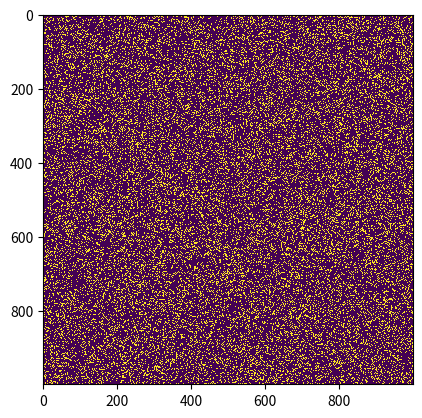

Reproduce this figure in Python.
"""Commentaire par Claude du code https://www.geeksforgeeks.org/conways-game-life-python-implementation/
"""

# Importation des bibliothèques nécessaires
import argparse  # Pour gérer les arguments en ligne de commande
import numpy as np  # Pour les calculs sur les tableaux
import matplotlib.pyplot as plt  # Pour l'affichage graphique
import matplotlib.animation as animation  # Pour l'animation

# Définition des constantes
ON = 255  # Cellule vivante (blanc)
OFF = 0   # Cellule morte (noir)
vals = [ON, OFF]

def randomGrid(N):
    """
    Crée une grille NxN avec des valeurs aléatoires
    20% de chance d'avoir une cellule vivante, 80% morte
    """
    return np.random.choice(vals, N*N, p=[0.2, 0.8]).reshape(N, N) #(vals, N*N, p=[0.2, 0.8]).reshape(N, N)

def addGlider(i, j, grid):
    """
    Ajoute un planeur (glider) à la position (i, j) dans la grille
    Le planeur est une structure qui se déplace en diagonale
    """
    glider = np.array([[0, 0, 255],
                    [255, 0, 255],
                    [0, 255, 255]])
    grid[i:i+3, j:j+3] = glider

def addGosperGliderGun(i, j, grid):
    """
    Ajoute un canon à planeurs de Gosper à la position (i, j)
    Cette structure produit périodiquement des planeurs
    """
    gun = np.zeros(11*38).reshape(11, 38)
    # Configuration du canon (1 = cellule vivante)
    # Les coordonnées sont définies pour créer la structure complexe du canon
    gun[5][1] = gun[5][2] = 255
    # ... (autres coordonnées)
    grid[i:i+11, j:j+38] = gun

def update(frameNum, img, grid, N):
    """
    Fonction de mise à jour de la grille pour l'animation
    Applique les règles du Jeu de la Vie de Conway
    """
    newGrid = grid.copy()
    for i in range(N):
        for j in range(N):
            # Calcul de la somme des 8 voisins
            # Utilisation des conditions aux limites toroïdales (la grille s'enroule sur elle-même)
            total = int((grid[i, (j-1)%N] + grid[i, (j+1)%N] +
                        grid[(i-1)%N, j] + grid[(i+1)%N, j] +
                        grid[(i-1)%N, (j-1)%N] + grid[(i-1)%N, (j+1)%N] +
                        grid[(i+1)%N, (j-1)%N] + grid[(i+1)%N, (j+1)%N])/255)

            # Application des règles de Conway :
            # 1. Une cellule vivante avec moins de 2 ou plus de 3 voisins meurt
            # 2. Une cellule morte avec exactement 3 voisins devient vivante
            if grid[i, j] == ON:
                if (total < 2) or (total > 3):
                    newGrid[i, j] = OFF
            else:
                if total == 3:
                    newGrid[i, j] = ON

    img.set_data(newGrid)
    grid[:] = newGrid[:]
    return img,

def main():
    """
    Fonction principale qui initialise et lance la simulation
    """
    # Configuration du parser d'arguments
    parser = argparse.ArgumentParser(description="Runs Conway's Game of Life simulation.")
    parser.add_argument('--grid-size', dest='N', required=False)
    parser.add_argument('--mov-file', dest='movfile', required=False)
    parser.add_argument('--interval', dest='interval', required=False)
    parser.add_argument('--glider', action='store_true', required=False)
    parser.add_argument('--gosper', action='store_true', required=False)
    args = parser.parse_args()

    # Configuration des paramètres
    N = 1000  # Taille par défaut de la grille
    if args.N and int(args.N) > 8:
        N = int(args.N)

    updateInterval = 50  # Intervalle de mise à jour par défaut
    if args.interval:
        updateInterval = int(args.interval)

    # Initialisation de la grille selon les arguments
    grid = np.array([])
    if args.glider:
        grid = np.zeros(N*N).reshape(N, N)
        addGlider(1, 1, grid)
    elif args.gosper:
        grid = np.zeros(N*N).reshape(N, N)
        addGosperGliderGun(10, 10, grid)
    else:
        grid = randomGrid(N)

    # Configuration et lancement de l'animation
    fig, ax = plt.subplots()
    img = ax.imshow(grid, interpolation='nearest')
    ani = animation.FuncAnimation(fig, update, fargs=(img, grid, N, ),
                                frames=10,
                                interval=updateInterval,
                                save_count=50)

    # Sauvegarde de l'animation si demandée
    if args.movfile:
        ani.save(args.movfile, fps=30, extra_args=['-vcodec', 'libx264'])

    plt.show()

# Point d'entrée du programme
if __name__ == '__main__':
    main()
